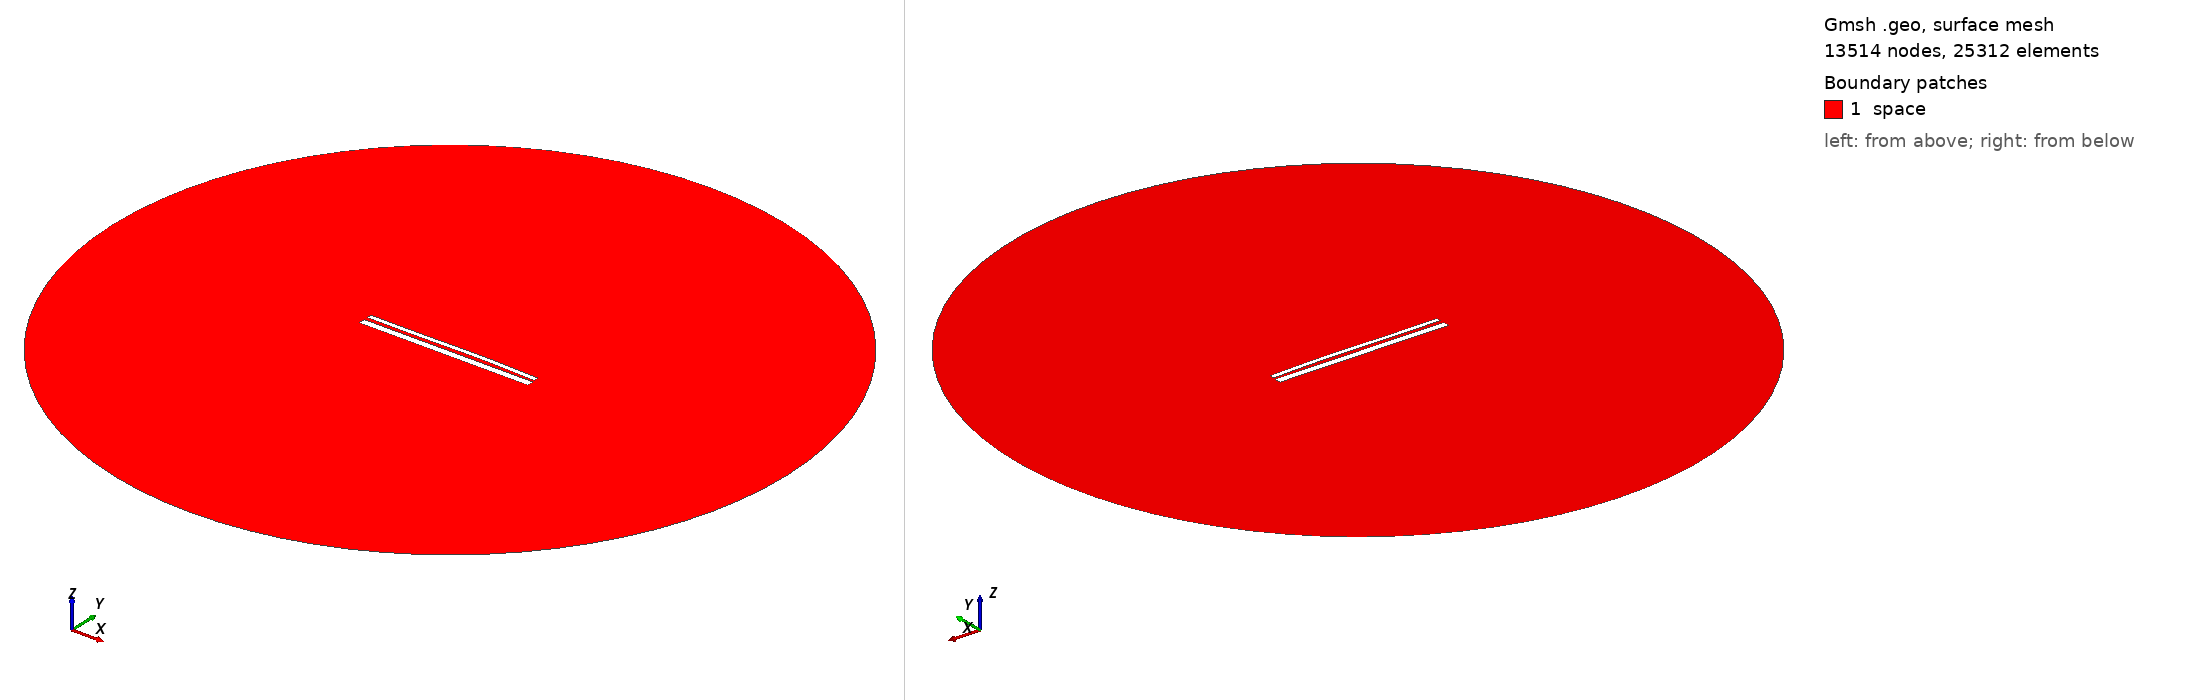

Gmsh geometry script, surface-meshed: 13514 nodes, 25312 surface elements. Boundary patches (legend numbers): 1 space. Left view from above one corner, right view from below the opposite corner. Legend entries are the model's physical surfaces. The drawing asked Gmsh for element sizes between 1% and 20% of the model's largest extent; the script's own settings can give other sizes.

=== 13228.geo (drawn) ===
//---------------------------------------
// Geometry kernel
//---------------------------------------

SetFactory("OpenCASCADE");



//---------------------------------------
// Parameters of the geometry
//---------------------------------------

// Overetch of the upper plate
overetch = 0.5;

// Distance between the plates
distance = 1.75;

// Discretization over the x axis (for the deformation)
nx = 50; 

// Length of the plate
L = 100 - overetch; 

// Number of modes
n = 4; 

// 1st mode coefficient
coeff(1) = -0.15;
beta(1) = 0.596864 * 3.1415926535 / L;

// 2nd mode coefficient
coeff(2) = 0.15;
beta(2) = 1.49418 * 3.1415926535 / L;

// 3rd mode coefficient
coeff(3) = -0.15;
beta(3) = 2.50025 * 3.1415926535 / L;

// 4th mode coefficient
coeff(4) = 0.0;
beta(4) = 3.49999 * 3.1415926535 / L;



//---------------------------------------
// Upper plate (deformed rectangle)
//---------------------------------------

// Coordiantes of the upper plate
xmin = -50;
xmax = 50 - overetch;

// Height of the upper plate
yheight = 4 - 2 * overetch;

// Indexes of the points
UpperID[] = {};
LowerID[] = {};
LeftID[] = {};
RightID[] = {};

// Point index
p = 1;

// Horizontal edges
For i In {1:nx}
    x = xmin + (i-1)*(xmax - xmin)/(nx-1);

    y_bottom = distance / 2 + overetch;
    For j In {1:n}
        C = (Cosh(beta(j)*L) + Cos(beta(j)*L)) / (Sinh(beta(j)*L) + Sin(beta(j)*L));
        y_bottom  = y_bottom + coeff(j) * (Cosh(beta(j)*(x+50)) - Cos(beta(j)*(x+50)) - C * (Sinh(beta(j)*(x+50)) - Sin(beta(j)*(x+50))));
    EndFor

    y_top = y_bottom + yheight;

    Point(p) = {x, y_top, 0, 1.0};
    UpperID[i] = p;
    p = p + 1;

    Point(p) = {x, y_bottom, 0, 1.0};
    LowerID[i] = p;
    p = p + 1;
EndFor

// Create point lists
UpperPts[] = {}; LowerPts[] = {};
For i In {1:nx}
  UpperPts[] += {UpperID[i]};
  LowerPts[] += {LowerID[i]};
EndFor

// Build splines
Spline(1) = {UpperPts[]};
Spline(2) = {LowerPts[]};
Line(3) = {LowerPts[nx-1], UpperPts[nx-1]};
Line(4) = {LowerPts[0], UpperPts[0]};

// Build the plane surface
Curve Loop(1) = {2, 3, -1, -4};
Plane Surface(1) = {1};



//---------------------------------------
// Lower plate (rectangle)
//---------------------------------------

// Vertices
Point(1001) = {-50, -1, 0, 1.0};
Point(1002) = { 50, -1, 0, 1.0};
Point(1003) = { 50,  -5, 0, 1.0};
Point(1004) = {-50,  -5, 0, 1.0};

// Edges
Line(5) = {1001, 1002};
Line(6) = {1002, 1003};
Line(7) = {1003, 1004};
Line(8) = {1004, 1001};

// Plane surface
Line Loop(2) = {5, 6, 7, 8};
Plane Surface(2) = {2}; 



//---------------------------------------
// Outer (fictious) boundary
//---------------------------------------

// Points
Point(1005) = {0, 0, 0};       // Center
Point(1006) = {200, 0, 0};     // Start point
Point(1007) = {0, 200, 0};     // 90 degrees
Point(1008) = {-200, 0, 0};    // 180 degrees
Point(1009) = {0, -200, 0};    // 270 degrees

// Circle arcs (each needs start, center, end)
Circle(9) = {1006, 1005, 1007};
Circle(10) = {1007, 1005, 1008};
Circle(11) = {1008, 1005, 1009};
Circle(12) = {1009, 1005, 1006};

// Plane surface for the entire domain
Curve Loop(3) = {9, 10, 11, 12};
Surface(3) = {3};

// Subtract the plates from the whole domain to obtain the actual domain where we want to solve the equations
BooleanDifference{ Surface{3}; Delete; }{ Surface{1}; Surface{2}; Delete; }




//---------------------------------------
// Transfinite Lines/Curves
//---------------------------------------

// Set the number of points on the boundaries
r = 7;

// Plates
Transfinite Curve {1, 2} = 50*r Using Progression 1;
Transfinite Curve {3, 4} = 2*r Using Progression 1;
Transfinite Line {5, 7} = 50*r Using Progression 1;
Transfinite Line {6, 8} = 2*r Using Progression 1;

// Outer boundary
Transfinite Line {9, 10, 11, 12} = 20 Using Progression 1;



//---------------------------------------
// Physical groups
//---------------------------------------                

// Physical curves (boundaries)
Physical Line("force_segment", 10) = {2};
Physical Line("upper_plate", 11) = {1, 3, 4};
Physical Line("lower_plate", 12) = {5, 6, 7, 8};
Physical Line("boundary", 20) = {9, 10, 11, 12};

// Physical Surfaces
Physical Surface("space", 30) = {3};



//---------------------------------------
// 6. Generate the Mesh
//---------------------------------------

// 2D mesh generation
Mesh 2;
